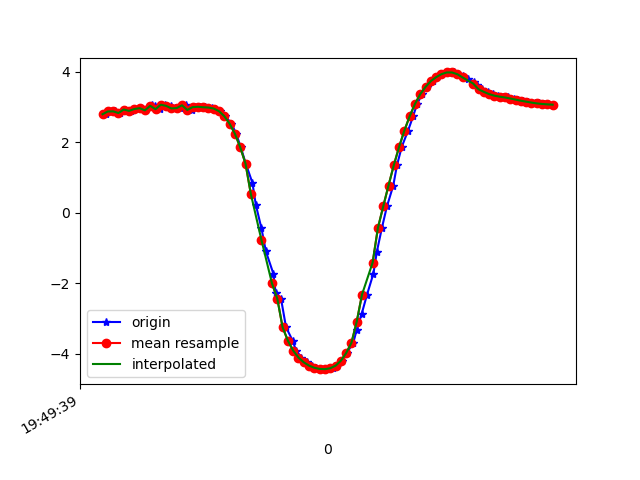

The file beside this chart, header and first rows:
1617738579994, 434216626304537, 2.796003, -4.407957, 8.294112
1617738580016, 434216645535307, 2.874, -4.533, 8.199
1617738580028, 434216664766077, 2.877, -4.496, 8.219
1617738580046, 434216683996847, 2.83, -4.575, 8.191
1617738580064, 434216703227617, 2.929, -4.591, 8.148
1617738580087, 434216722458387, 2.891, -4.57, 8.173
1617738580102, 434216741689157, 2.944, -4.71, 8.074
1617738580121, 434216760919927, 2.968, -4.699, 8.072
1617738580140, 434216780150697, 2.906, -4.731, 8.075
1617738580166, 434216799381467, 3.045, -4.817, 7.973
1617738580178, 434216818612237, 3.025, -4.79, 7.996
1617738580197, 434216837843007, 2.939, -4.857, 7.988
1617738580216, 434216857073777, 3.066, -4.891, 7.919
1617738580238, 434216876304547, 3.033, -4.858, 7.952
1617738580255, 434216895535317, 2.961, -4.927, 7.937
1617738580274, 434216914766087, 2.971, -4.4, 8.237
1617738580297, 434216933996857, 3.05, -4.927, 7.904
1617738580318, 434216953227627, 2.918, -5.011, 7.901
1617738580330, 434216972458397, 2.997, -5.071, 7.832
1617738580349, 434216991689167, 3.007, -5.114, 7.8
1617738580368, 434217010919937, 2.994, -5.163, 7.773
1617738580393, 434217030150707, 2.986, -5.228, 7.732
1617738580406, 434217049381477, 2.957, -5.31, 7.688
1617738580425, 434217068612247, 2.882, -5.397, 7.656
1617738580444, 434217087843017, 2.74, -5.471, 7.655
1617738580467, 434217107073787, 2.526, -5.54, 7.679
1617738580485, 434217126304557, 2.24, -5.615, 7.713
1617738580502, 434217145535327, 1.858, -5.719, 7.738
1617738580521, 434217164766097, 1.394, -5.897, 7.702
1617738580546, 434217183996867, 0.8494, -6.129, 7.6
1617738580559, 434217203227637, 0.2213, -6.364, 7.449
1617738580580, 434217222458407, -0.4384, -6.569, 7.259
1617738580597, 434217241689177, -1.1, -6.73, 7.038
1617738580625, 434217260919947, -1.725, -6.813, 6.83
1617738580634, 434217280150717, -2.29, -6.821, 6.654
1617738580654, 434217299381487, -2.438, -6.576, 6.845
1617738580673, 434217318612257, -3.25, -6.633, 6.441
1617738580698, 434217337843027, -3.631, -6.438, 6.435
1617738580711, 434217357073797, -3.913, -6.25, 6.455
1617738580731, 434217376304567, -4.109, -6.138, 6.44
1617738580751, 434217395535337, -4.246, -6.1, 6.387
1617738580772, 434217414766107, -4.34, -6.085, 6.339
1617738580787, 434217433996877, -4.4, -6.047, 6.334
1617738580806, 434217453227647, -4.433, -5.963, 6.39
1617738580825, 434217472458417, -4.44, -5.837, 6.501
1617738580849, 434217491689187, -4.413, -5.688, 6.649
1617738580864, 434217510919957, -4.342, -5.514, 6.84
1617738580883, 434217530150727, -4.201, -5.31, 7.085
1617738580902, 434217549381497, -3.983, -5.071, 7.38
1617738580927, 434217568612267, -3.691, -4.815, 7.696
1617738580940, 434217587843037, -3.32, -4.557, 8.016
1617738580959, 434217607073807, -2.862, -4.312, 8.322
1617738580979, 434217626304577, -2.321, -4.096, 8.595
1617738581003, 434217645535347, -1.726, -3.928, 8.811
1617738581016, 434217664766117, -1.107, -3.8, 8.965
1617738581035, 434217683996887, -0.4323, -4.58, 8.653
1617738581054, 434217703345524, 0.1778, -3.875, 9
1617738581078, 434217722576294, 0.7721, -3.638, 9.067
1617738581092, 434217741807064, 1.348, -3.719, 8.966
1617738581110, 434217761037834, 1.869, -3.818, 8.83
1617738581134, 434217780268604, 2.332, -3.874, 8.695
... 29 more rows
